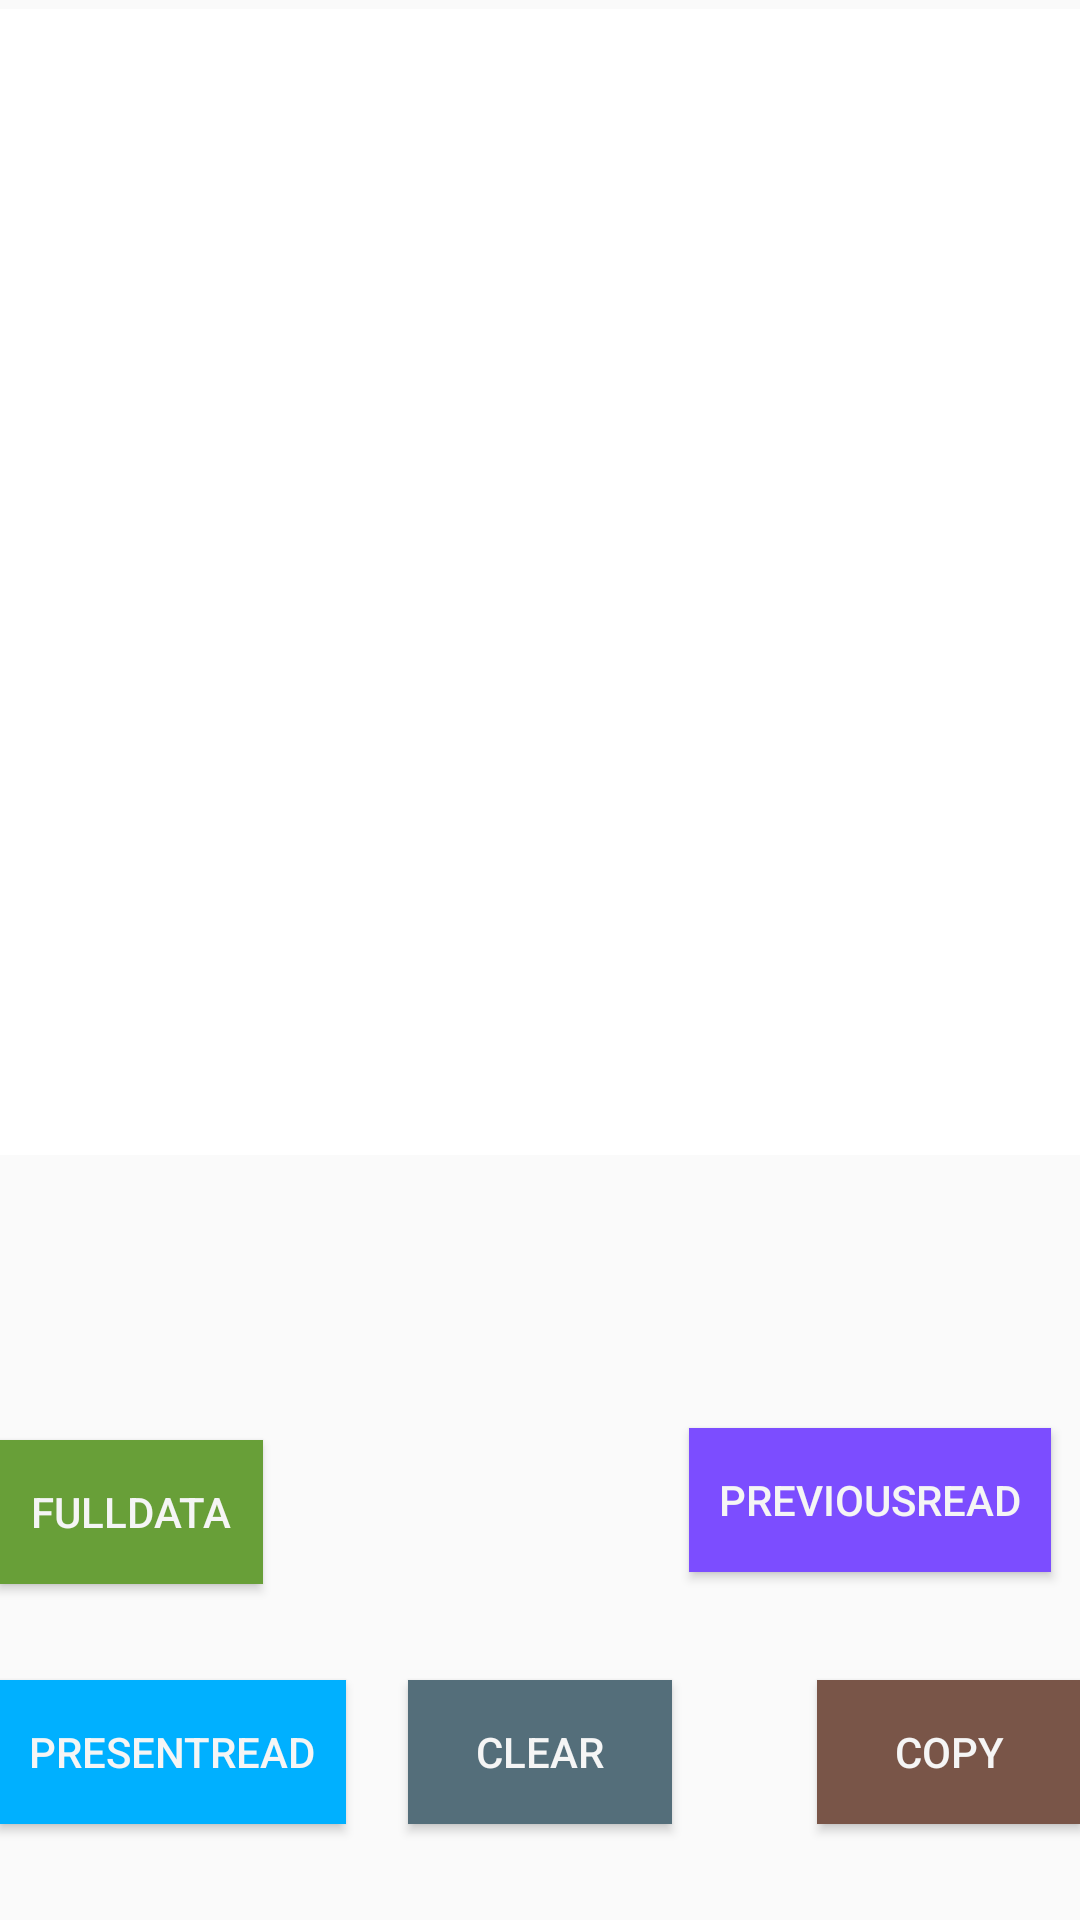

Layout XML and referenced resources for this Android screen:
<!-- AndroidManifest.xml: application theme AppTheme -->
<!-- res/layout/activity_main.xml -->
<RelativeLayout xmlns:android="http://schemas.android.com/apk/res/android"
    xmlns:tools="http://schemas.android.com/tools"
    android:layout_width="match_parent"
    android:layout_height="match_parent"
    android:paddingLeft="@dimen/activity_horizontal_margin"
    android:paddingTop="@dimen/activity_vertical_margin"
    android:paddingRight="@dimen/activity_horizontal_margin"
    android:paddingBottom="@dimen/activity_vertical_margin"
    tools:context="com.example.srv.optical_billing_threephase.MainActivity">

    <TextView
        android:id="@+id/textView1"
        android:layout_width="match_parent"
        android:layout_height="382dp"
        android:layout_alignParentTop="true"
        android:layout_centerHorizontal="true"
        android:layout_marginTop="3dp"
        android:background="#FFFFFF"
        android:scrollbars="vertical" />

    <Button
        android:id="@+id/buttonFullData"
        android:layout_width="wrap_content"
        android:layout_height="wrap_content"
        android:layout_above="@+id/buttonSend"
        android:layout_alignParentStart="true"
        android:layout_alignParentLeft="true"
        android:layout_marginBottom="32dp"
        android:background="@color/button_full_read"
        android:padding="10dp"
        android:text="@string/fulldata"
        android:textColor="@color/white" />

    <Button
        android:id="@+id/buttonPreviousRead"
        android:layout_width="wrap_content"
        android:layout_height="wrap_content"
        android:layout_above="@+id/buttonCopy"
        android:layout_alignParentRight="true"
        android:layout_marginRight="10dp"
        android:layout_marginBottom="36dp"
        android:background="@color/button_previous_read"
        android:padding="10dp"
        android:text="@string/previous_read"
        android:textColor="@color/white"
        tools:ignore="RtlHardcoded" />

    <Button
        android:id="@+id/buttonSend"
        android:layout_width="wrap_content"
        android:layout_height="wrap_content"
        android:layout_alignParentStart="true"
        android:layout_alignParentLeft="true"
        android:layout_alignParentBottom="true"
        android:layout_marginBottom="32dp"
        android:background="@color/button_present_read"
        android:padding="10dp"
        android:text="@string/present_read"
        android:textColor="@color/white" />

    <Button
        android:id="@+id/buttonClear"
        android:layout_width="wrap_content"
        android:layout_height="wrap_content"
        android:layout_alignTop="@+id/buttonSend"
        android:layout_centerHorizontal="true"
        android:background="@color/clear_screen"
        android:padding="10dp"
        android:text="@string/buttonClear"
        android:textColor="@color/white" />

    <Button
        android:id="@+id/buttonCopy"
        android:layout_width="wrap_content"
        android:layout_height="wrap_content"
        android:layout_alignTop="@+id/buttonSend"
        android:layout_alignParentEnd="true"
        android:layout_alignParentRight="true"
        android:background="@color/copy_text"
        android:padding="10dp"
        android:text="@string/copy"
        android:textColor="@color/white" />

</RelativeLayout>
<!-- resources referenced by this layout -->
<resources>
  <color name="button_full_read">#689F38</color>
  <color name="button_present_read">#00B0FF</color>
  <color name="button_previous_read">#7C4DFF</color>
  <color name="clear_screen">#546E7A</color>
  <color name="copy_text">#795548</color>
  <color name="white">#F5F5F5</color>
  <string name="buttonClear">Clear</string>
  <string name="copy">Copy</string>
  <string name="fulldata">FullData</string>
  <string name="present_read">PresentRead</string>
  <string name="previous_read">PreviousRead</string>
  <style name="AppTheme" parent="Theme.AppCompat.Light.DarkActionBar">
          
          <item name="colorPrimary">@color/colorPrimary</item>
          <item name="colorPrimaryDark">@color/colorPrimaryDark</item>
          <item name="colorAccent">@color/colorAccent</item>
      </style>
  <color name="colorPrimary">#3F51B5</color>
  <color name="colorPrimaryDark">#303F9F</color>
  <color name="colorAccent">#FF4081</color>
</resources>
